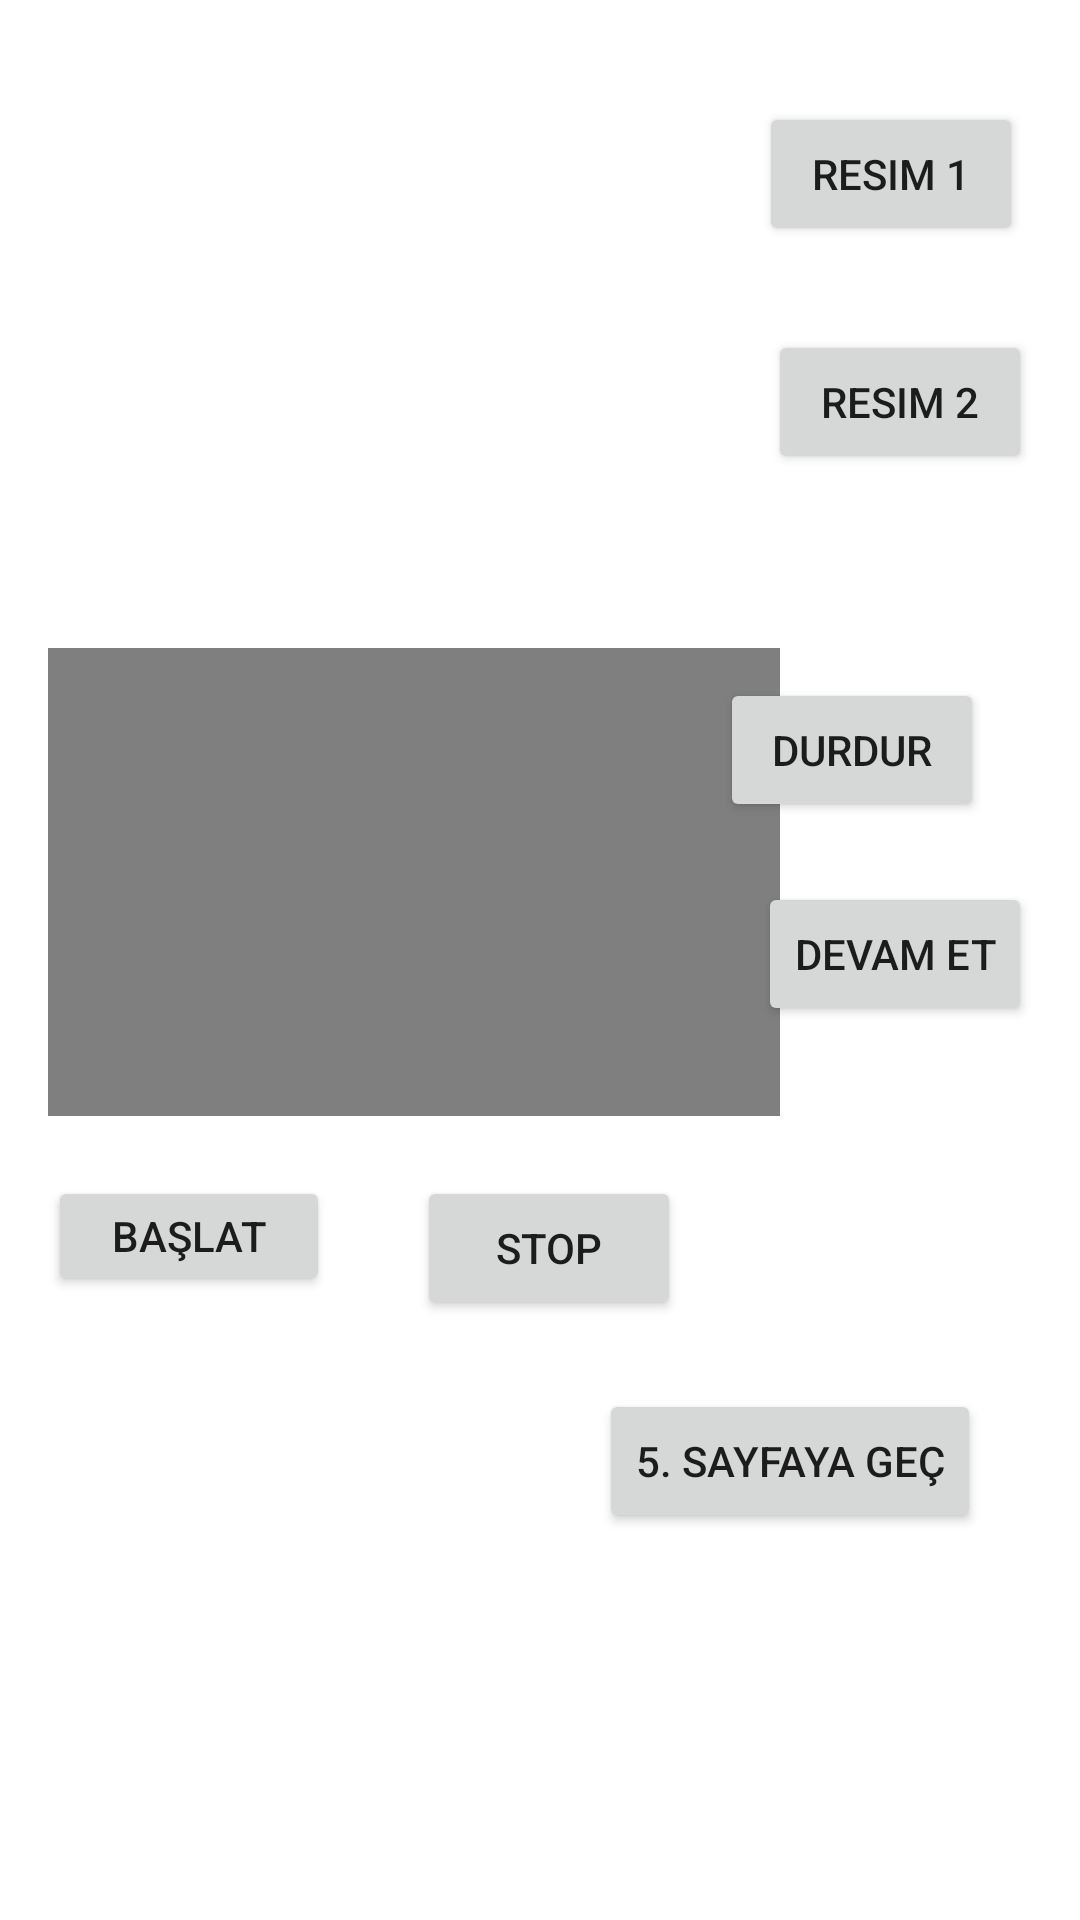

This screen was rendered from an Android layout file. Write that file and the resources it references.
<!-- AndroidManifest.xml: application theme Theme.WIDGETS -->
<!-- res/layout/activity_main4.xml -->
<?xml version="1.0" encoding="utf-8"?>
<androidx.constraintlayout.widget.ConstraintLayout xmlns:android="http://schemas.android.com/apk/res/android"
    xmlns:app="http://schemas.android.com/apk/res-auto"
    xmlns:tools="http://schemas.android.com/tools"
    android:layout_width="match_parent"
    android:layout_height="match_parent"
    tools:context=".MainActivity4">

    <Button
        android:id="@+id/btnResim1"
        android:layout_width="wrap_content"
        android:layout_height="wrap_content"
        android:layout_marginTop="34dp"
        android:layout_marginEnd="19dp"
        android:text="resim 1"
        app:layout_constraintEnd_toEndOf="parent"
        app:layout_constraintTop_toTopOf="parent" />

    <Button
        android:id="@+id/btnResim2"
        android:layout_width="wrap_content"
        android:layout_height="wrap_content"
        android:layout_marginTop="28dp"
        android:layout_marginEnd="16dp"
        android:text="resim 2"
        app:layout_constraintEnd_toEndOf="parent"
        app:layout_constraintTop_toBottomOf="@+id/btnResim1" />

    <ImageView
        android:id="@+id/imageView"
        android:layout_width="290dp"
        android:layout_height="164dp"
        android:layout_marginTop="16dp"
        app:layout_constraintStart_toStartOf="parent"
        app:layout_constraintTop_toTopOf="parent"
        app:srcCompat="@drawable/turkiye" />

    <VideoView
        android:id="@+id/videoView"
        android:layout_width="244dp"
        android:layout_height="156dp"
        android:layout_marginStart="16dp"
        android:layout_marginTop="36dp"
        app:layout_constraintStart_toStartOf="parent"
        app:layout_constraintTop_toBottomOf="@+id/imageView" />

    <Button
        android:id="@+id/btnVideoBaslat"
        android:layout_width="94dp"
        android:layout_height="40dp"
        android:layout_marginStart="16dp"
        android:layout_marginTop="20dp"
        android:text="başlat"
        app:layout_constraintStart_toStartOf="parent"
        app:layout_constraintTop_toBottomOf="@+id/videoView" />

    <Button
        android:id="@+id/btnVideoDurdur"
        android:layout_width="wrap_content"
        android:layout_height="wrap_content"
        android:layout_marginTop="68dp"
        android:layout_marginEnd="32dp"
        android:text="durdur"
        app:layout_constraintEnd_toEndOf="parent"
        app:layout_constraintTop_toBottomOf="@+id/btnResim2" />

    <Button
        android:id="@+id/btnVideoDevam"
        android:layout_width="wrap_content"
        android:layout_height="wrap_content"
        android:layout_marginTop="20dp"
        android:layout_marginEnd="16dp"
        android:text="devam et"
        app:layout_constraintEnd_toEndOf="parent"
        app:layout_constraintTop_toBottomOf="@+id/btnVideoDurdur" />

    <Button
        android:id="@+id/btnStop"
        android:layout_width="wrap_content"
        android:layout_height="wrap_content"
        android:layout_marginStart="29dp"
        android:layout_marginTop="20dp"
        android:text="stop"
        app:layout_constraintStart_toEndOf="@+id/btnVideoBaslat"
        app:layout_constraintTop_toBottomOf="@+id/videoView" />

    <Button
        android:id="@+id/btnIntentto5"
        android:layout_width="wrap_content"
        android:layout_height="wrap_content"
        android:layout_marginTop="91dp"
        android:layout_marginEnd="33dp"
        android:text="5. sayfaya geç"
        app:layout_constraintEnd_toEndOf="parent"
        app:layout_constraintTop_toBottomOf="@+id/videoView" />
</androidx.constraintlayout.widget.ConstraintLayout>
<!-- resources referenced by this layout -->
<resources>
  <style name="Theme.WIDGETS" parent="Theme.MaterialComponents.DayNight.DarkActionBar">
          
          <item name="colorPrimary">@color/purple_500</item>
          <item name="colorPrimaryVariant">@color/purple_700</item>
          <item name="colorOnPrimary">@color/white</item>
          
          <item name="colorSecondary">@color/teal_200</item>
          <item name="colorSecondaryVariant">@color/teal_700</item>
          <item name="colorOnSecondary">@color/black</item>
          
          <item name="android:statusBarColor" tools:targetApi="l">?attr/colorPrimaryVariant</item>
          
      </style>
  <!-- not gathered from this repository: default colours our renderer supplied (Android Studio template values) -->
  <color name="purple_500">#FF6200EE</color>
  <color name="purple_700">#FF3700B3</color>
  <color name="teal_200">#FF03DAC5</color>
  <color name="teal_700">#FF018786</color>
  <color name="black">#FF000000</color>
  <color name="white">#FFFFFFFF</color>
</resources>
